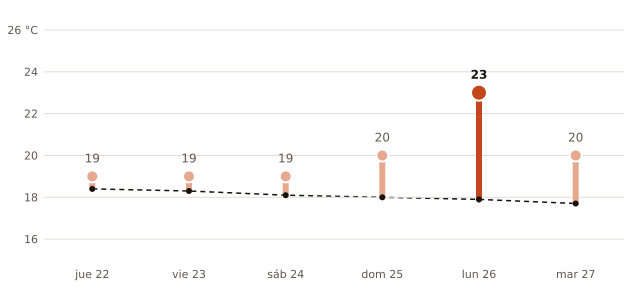

Source data for this figure (header and first rows):
fecha, máxima_prevista_C, máxima_normal_1991_2020_C
2026-10-22, 19, 18.4
2026-10-23, 19, 18.3
2026-10-24, 19, 18.1
2026-10-25, 20, 18.0
2026-10-26, 23, 17.9
2026-10-27, 20, 17.7
